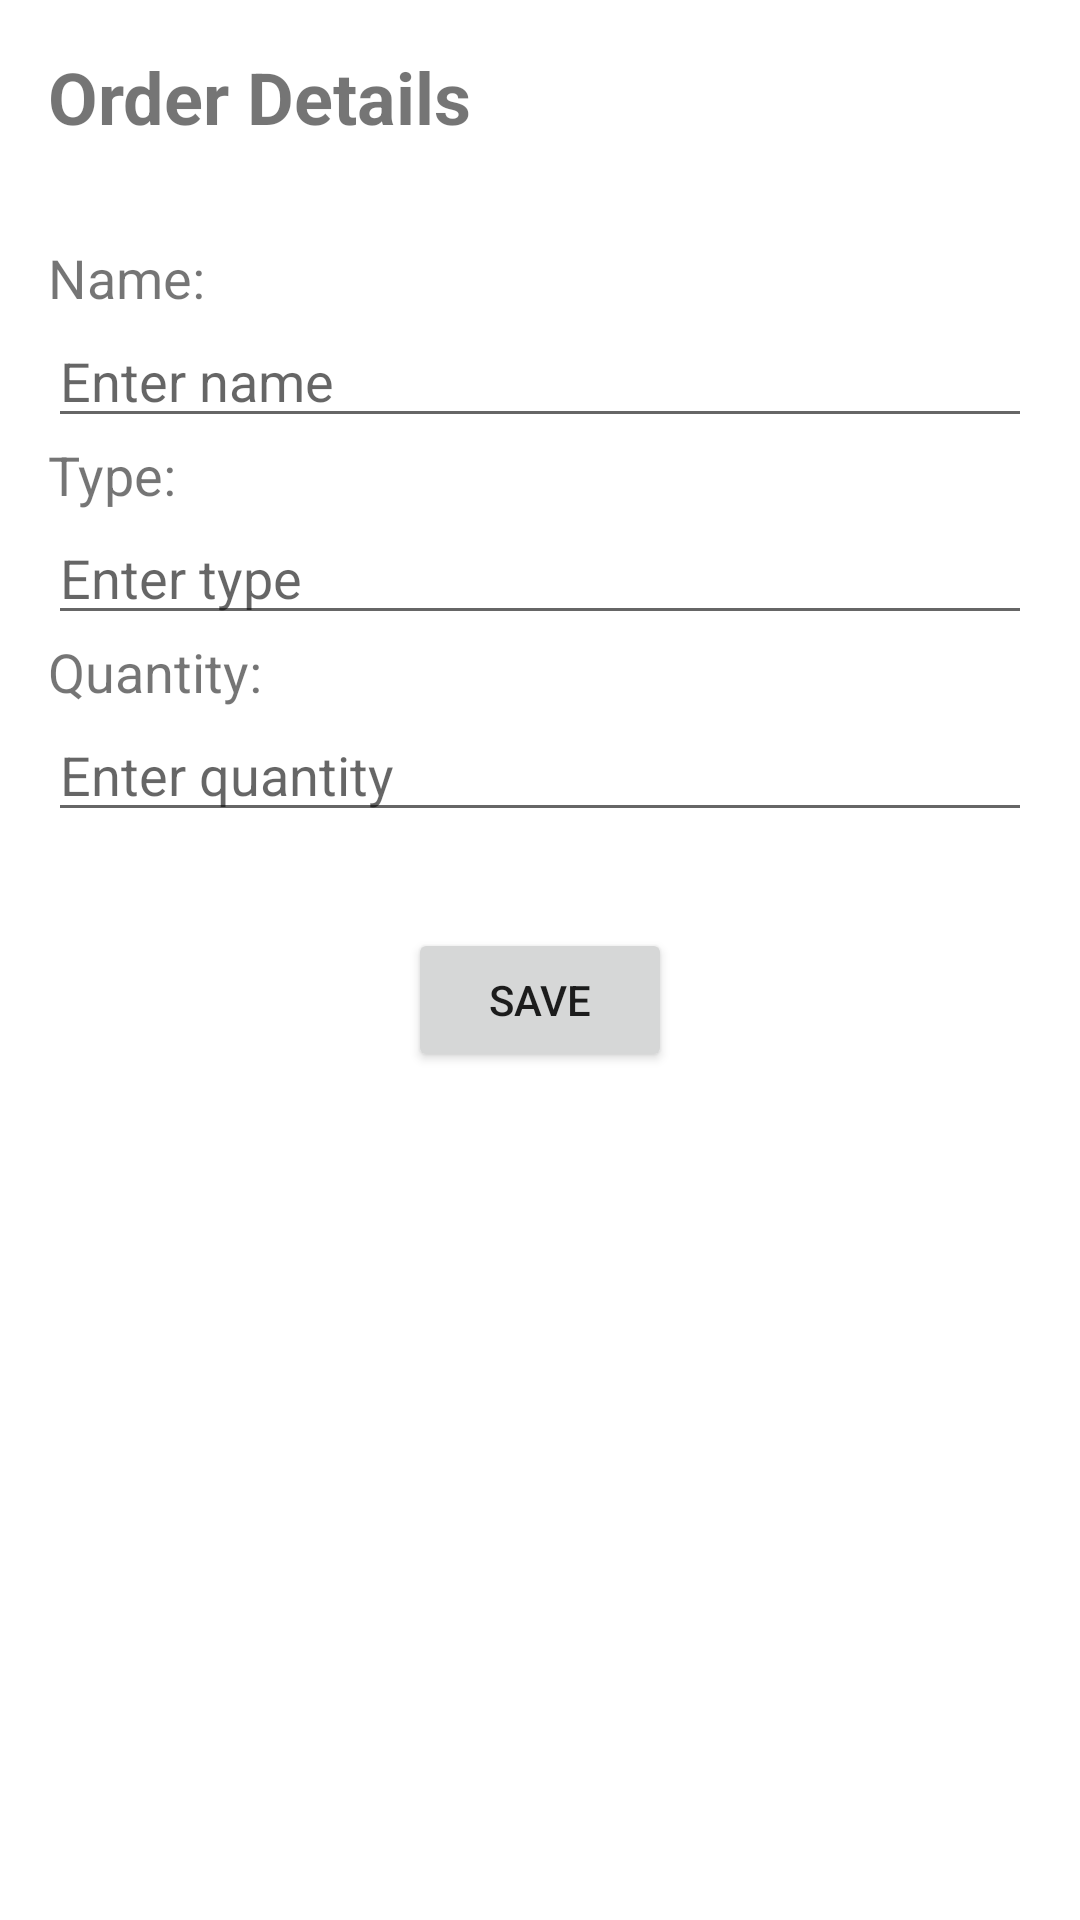

Reconstruct the res/layout file that produces this screen, plus the resources it refers to.
<!-- AndroidManifest.xml: application theme Theme.BurgerOnlineSystem -->
<!-- res/layout/order_activity.xml -->
<?xml version="1.0" encoding="utf-8"?>
<RelativeLayout xmlns:android="http://schemas.android.com/apk/res/android"
    android:id="@+id/order_activity_layout"
    android:layout_width="match_parent"
    android:layout_height="match_parent"
    android:padding="16dp">

    <TextView
        android:id="@+id/order_title"
        android:layout_width="wrap_content"
        android:layout_height="wrap_content"
        android:layout_marginBottom="32dp"
        android:text="Order Details"
        android:textSize="24sp"
        android:textStyle="bold" />

    <TextView
        android:id="@+id/order_name_label"
        android:layout_width="wrap_content"
        android:layout_height="wrap_content"
        android:layout_below="@id/order_title"
        android:text="Name:"
        android:textSize="18sp" />

    <EditText
        android:id="@+id/order_name_edittext"
        android:layout_width="match_parent"
        android:layout_height="wrap_content"
        android:layout_below="@id/order_name_label"
        android:hint="Enter name"
        android:inputType="text" />

    <TextView
        android:id="@+id/order_type_label"
        android:layout_width="wrap_content"
        android:layout_height="wrap_content"
        android:layout_below="@id/order_name_edittext"
        android:text="Type:"
        android:textSize="18sp" />

    <EditText
        android:id="@+id/order_type_edittext"
        android:layout_width="match_parent"
        android:layout_height="wrap_content"
        android:layout_below="@id/order_type_label"
        android:hint="Enter type"
        android:inputType="text" />

    <TextView
        android:id="@+id/order_quantity_label"
        android:layout_width="wrap_content"
        android:layout_height="wrap_content"
        android:layout_below="@id/order_type_edittext"
        android:text="Quantity:"
        android:textSize="18sp" />

    <EditText
        android:id="@+id/order_quantity_edittext"
        android:layout_width="match_parent"
        android:layout_height="wrap_content"
        android:layout_below="@id/order_quantity_label"
        android:hint="Enter quantity"
        android:inputType="number" />

    <Button
        android:id="@+id/save_button"
        android:layout_width="wrap_content"
        android:layout_height="wrap_content"
        android:layout_below="@id/order_quantity_edittext"
        android:layout_centerHorizontal="true"
        android:layout_marginTop="32dp"
        android:text="Save" />

</RelativeLayout>
<!-- resources referenced by this layout -->
<resources>
  <style name="Theme.BurgerOnlineSystem" parent="Theme.MaterialComponents.DayNight.DarkActionBar">
          
          <item name="colorPrimary">@color/purple_500</item>
          <item name="colorPrimaryVariant">@color/purple_700</item>
          <item name="colorOnPrimary">@color/white</item>
          
          <item name="colorSecondary">@color/teal_200</item>
          <item name="colorSecondaryVariant">@color/teal_700</item>
          <item name="colorOnSecondary">@color/black</item>
          
          <item name="android:statusBarColor">?attr/colorPrimaryVariant</item>
          
      </style>
  <!-- not gathered from this repository: default colours our renderer supplied (Android Studio template values) -->
  <color name="purple_500">#FF6200EE</color>
  <color name="purple_700">#FF3700B3</color>
  <color name="teal_200">#FF03DAC5</color>
  <color name="teal_700">#FF018786</color>
  <color name="black">#FF000000</color>
  <color name="white">#FFFFFFFF</color>
</resources>
